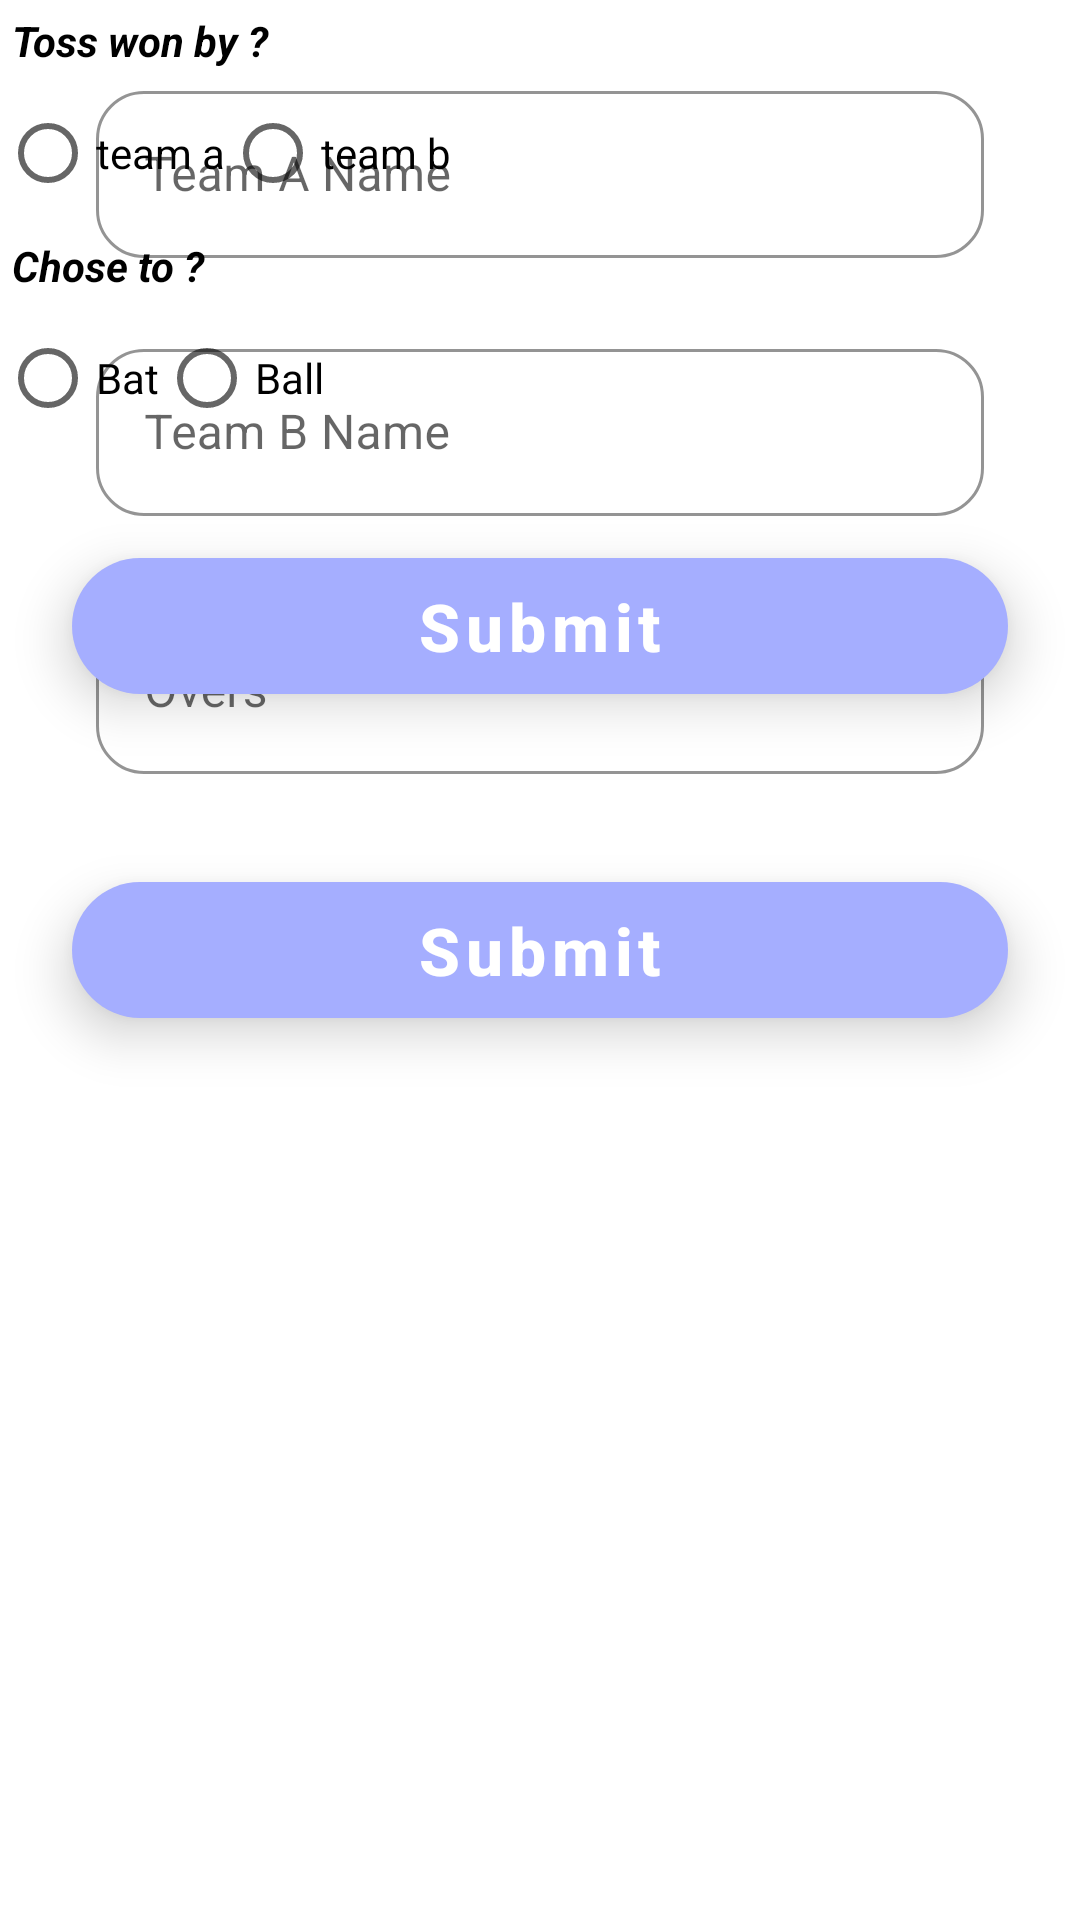

Here is an Android app screen rendered from its layout file. Give the layout XML and the strings, colors and styles it references.
<!-- AndroidManifest.xml: application theme AppTheme -->
<!-- res/layout/activity_enter_details.xml -->
<?xml version="1.0" encoding="utf-8"?>
<androidx.constraintlayout.widget.ConstraintLayout
    xmlns:android="http://schemas.android.com/apk/res/android"
    xmlns:app="http://schemas.android.com/apk/res-auto"
    xmlns:tools="http://schemas.android.com/tools"
    android:layout_width="match_parent"
    android:layout_height="match_parent"
    tools:context=".activity.EnterDetails">


<androidx.constraintlayout.widget.ConstraintLayout
    android:layout_width="match_parent"
    android:layout_height="match_parent"
    android:id="@+id/conLay">

    <com.google.android.material.textfield.TextInputLayout
        android:id="@+id/layOne"
        style="@style/Widget.MaterialComponents.TextInputLayout.OutlinedBox"
        android:layout_width="match_parent"
        android:layout_height="wrap_content"
        android:layout_marginStart="32dp"
        android:layout_marginTop="25dp"
        android:layout_marginEnd="32dp"
        android:hint="Team A Name"
        app:boxBackgroundMode="outline"
        app:boxCornerRadiusBottomEnd="16dp"
        app:boxCornerRadiusBottomStart="16dp"
        app:boxCornerRadiusTopEnd="16dp"
        app:boxCornerRadiusTopStart="16dp"
        app:boxStrokeColor="@color/colorAccent"
        app:hintTextColor="@color/colorAccent"
        app:layout_constraintEnd_toEndOf="parent"
        app:layout_constraintStart_toStartOf="parent"
        app:layout_constraintTop_toTopOf="parent">

        <com.google.android.material.textfield.TextInputEditText
            android:id="@+id/etOne"
            android:layout_width="match_parent"
            android:layout_height="wrap_content" />

    </com.google.android.material.textfield.TextInputLayout>

    <com.google.android.material.textfield.TextInputLayout
        android:id="@+id/layTwo"
        style="@style/Widget.MaterialComponents.TextInputLayout.OutlinedBox"
        android:layout_width="match_parent"
        android:layout_height="wrap_content"
        android:layout_marginStart="32dp"
        android:layout_marginTop="25dp"
        android:layout_marginEnd="32dp"
        android:hint="Team B Name"
        app:boxBackgroundMode="outline"
        app:boxCornerRadiusBottomEnd="16dp"
        app:boxCornerRadiusBottomStart="16dp"
        app:boxCornerRadiusTopEnd="16dp"
        app:boxCornerRadiusTopStart="16dp"
        app:boxStrokeColor="@color/colorAccent"
        app:hintTextColor="@color/colorAccent"
        app:layout_constraintEnd_toEndOf="parent"
        app:layout_constraintStart_toStartOf="parent"
        app:layout_constraintTop_toBottomOf="@id/layOne">

        <com.google.android.material.textfield.TextInputEditText
            android:id="@+id/etTwo"
            android:layout_width="match_parent"
            android:layout_height="wrap_content" />

    </com.google.android.material.textfield.TextInputLayout>

    <com.google.android.material.textfield.TextInputLayout
        android:id="@+id/layDate"
        style="@style/Widget.MaterialComponents.TextInputLayout.OutlinedBox"
        android:layout_width="match_parent"
        android:layout_height="wrap_content"
        android:layout_marginStart="32dp"
        android:layout_marginTop="25dp"
        android:layout_marginEnd="32dp"
        android:hint="Overs"
        app:boxBackgroundMode="outline"
        app:boxCornerRadiusBottomEnd="16dp"
        app:boxCornerRadiusBottomStart="16dp"
        app:boxCornerRadiusTopEnd="16dp"
        app:boxCornerRadiusTopStart="16dp"
        app:boxStrokeColor="@color/colorAccent"
        app:hintTextColor="@color/colorAccent"
        app:layout_constraintEnd_toEndOf="parent"
        app:layout_constraintStart_toStartOf="parent"
        app:layout_constraintTop_toBottomOf="@id/layTwo">

        <com.google.android.material.textfield.TextInputEditText
            android:id="@+id/etOvers"
            android:layout_width="match_parent"
            android:layout_height="wrap_content"
            android:inputType="number"/>

    </com.google.android.material.textfield.TextInputLayout>

    <com.google.android.material.button.MaterialButton
        android:id="@+id/btnSubmit"
        style="@style/ButtonFilled"
        android:layout_width="match_parent"
        android:layout_height="wrap_content"
        android:layout_marginStart="24dp"
        android:layout_marginTop="30dp"
        android:layout_marginEnd="24dp"
        android:elevation="10dp"
        android:paddingTop="8dp"
        android:paddingBottom="8dp"
        android:text="Submit"
        android:textAllCaps="false"
        android:textColor="#FFF"
        android:textSize="22sp"
        android:textStyle="bold"
        app:layout_constraintEnd_toEndOf="parent"
        app:layout_constraintHorizontal_bias="0.498"
        app:layout_constraintStart_toStartOf="parent"
        app:layout_constraintTop_toBottomOf="@id/layDate"
        app:layout_constraintVertical_bias="0.21" />

</androidx.constraintlayout.widget.ConstraintLayout>

    <LinearLayout
        android:id="@+id/tossLay"
        android:layout_width="match_parent"
        android:layout_height="match_parent"
        android:orientation="vertical"
        app:layout_constraintStart_toStartOf="parent"
        app:layout_constraintEnd_toEndOf="parent"
        app:layout_constraintTop_toTopOf="parent"
        >

        <TextView
            android:layout_width="match_parent"
            android:layout_height="wrap_content"
            android:text="Toss won by ?"
            android:textSize="14sp"
            android:padding="4dp"
            android:textStyle="bold|italic"
            android:textColor="@color/black"/>

        <RadioGroup
            android:id="@+id/rgTeams"
            android:layout_width="match_parent"
            android:layout_height="wrap_content"
            android:orientation="horizontal">

            <RadioButton
                android:id="@+id/rbTeamA"
                android:layout_width="wrap_content"
                android:layout_height="wrap_content"
                android:text="team a"/>

            <RadioButton
                android:id="@+id/rbTeamB"
                android:layout_width="wrap_content"
                android:layout_height="wrap_content"
                android:text="team b"/>

        </RadioGroup>

        <TextView
            android:layout_width="match_parent"
            android:layout_height="wrap_content"
            android:text="Chose to ?"
            android:textSize="14sp"
            android:padding="4dp"
            android:textStyle="bold|italic"
            android:textColor="@color/black"/>

        <RadioGroup
            android:id="@+id/rgChoose"
            android:layout_width="match_parent"
            android:layout_height="wrap_content"
            android:orientation="horizontal">

            <RadioButton
                android:id="@+id/rbBat"
                android:layout_width="wrap_content"
                android:layout_height="wrap_content"
                android:text="Bat"/>

            <RadioButton
                android:id="@+id/rbBall"
                android:layout_width="wrap_content"
                android:layout_height="wrap_content"
                android:text="Ball"/>

        </RadioGroup>

        <com.google.android.material.button.MaterialButton
            android:id="@+id/btnSub"
            style="@style/ButtonFilled"
            android:layout_width="match_parent"
            android:layout_height="wrap_content"
            android:layout_marginStart="24dp"
            android:layout_marginTop="30dp"
            android:layout_marginEnd="24dp"
            android:elevation="10dp"
            android:paddingTop="8dp"
            android:paddingBottom="8dp"
            android:text="Submit"
            android:textAllCaps="false"
            android:textColor="#FFF"
            android:textSize="22sp"
            android:textStyle="bold"
            app:layout_constraintEnd_toEndOf="parent"
            app:layout_constraintHorizontal_bias="0.498"
            app:layout_constraintStart_toStartOf="parent"
            app:layout_constraintTop_toBottomOf="@id/layDate"
            app:layout_constraintVertical_bias="0.21" />

    </LinearLayout>


</androidx.constraintlayout.widget.ConstraintLayout>
<!-- resources referenced by this layout -->
<resources>
  <color name="black">#000</color>
  <color name="colorAccent">#c8e4fe</color>
  <style name="ButtonFilled" parent="Widget.MaterialComponents.Button.UnelevatedButton">
          <item name="cornerRadius">24dp</item>
          <item name="textAllCaps">false</item>
          <item name="backgroundColor">#8a2be2</item>
          <item name="android:textColor">@color/black</item>
      </style>
  <style name="AppTheme" parent="Theme.MaterialComponents.Light.DarkActionBar">
          
          <item name="colorPrimary">@color/colorPrimary</item>
          <item name="colorPrimaryDark">@color/colorPrimaryDark</item>
          <item name="colorAccent">@color/colorAccent</item>
  
  
          
      </style>
  <color name="colorPrimary">#a5aeff</color>
  <color name="colorPrimaryDark">#6b76ff</color>
</resources>
